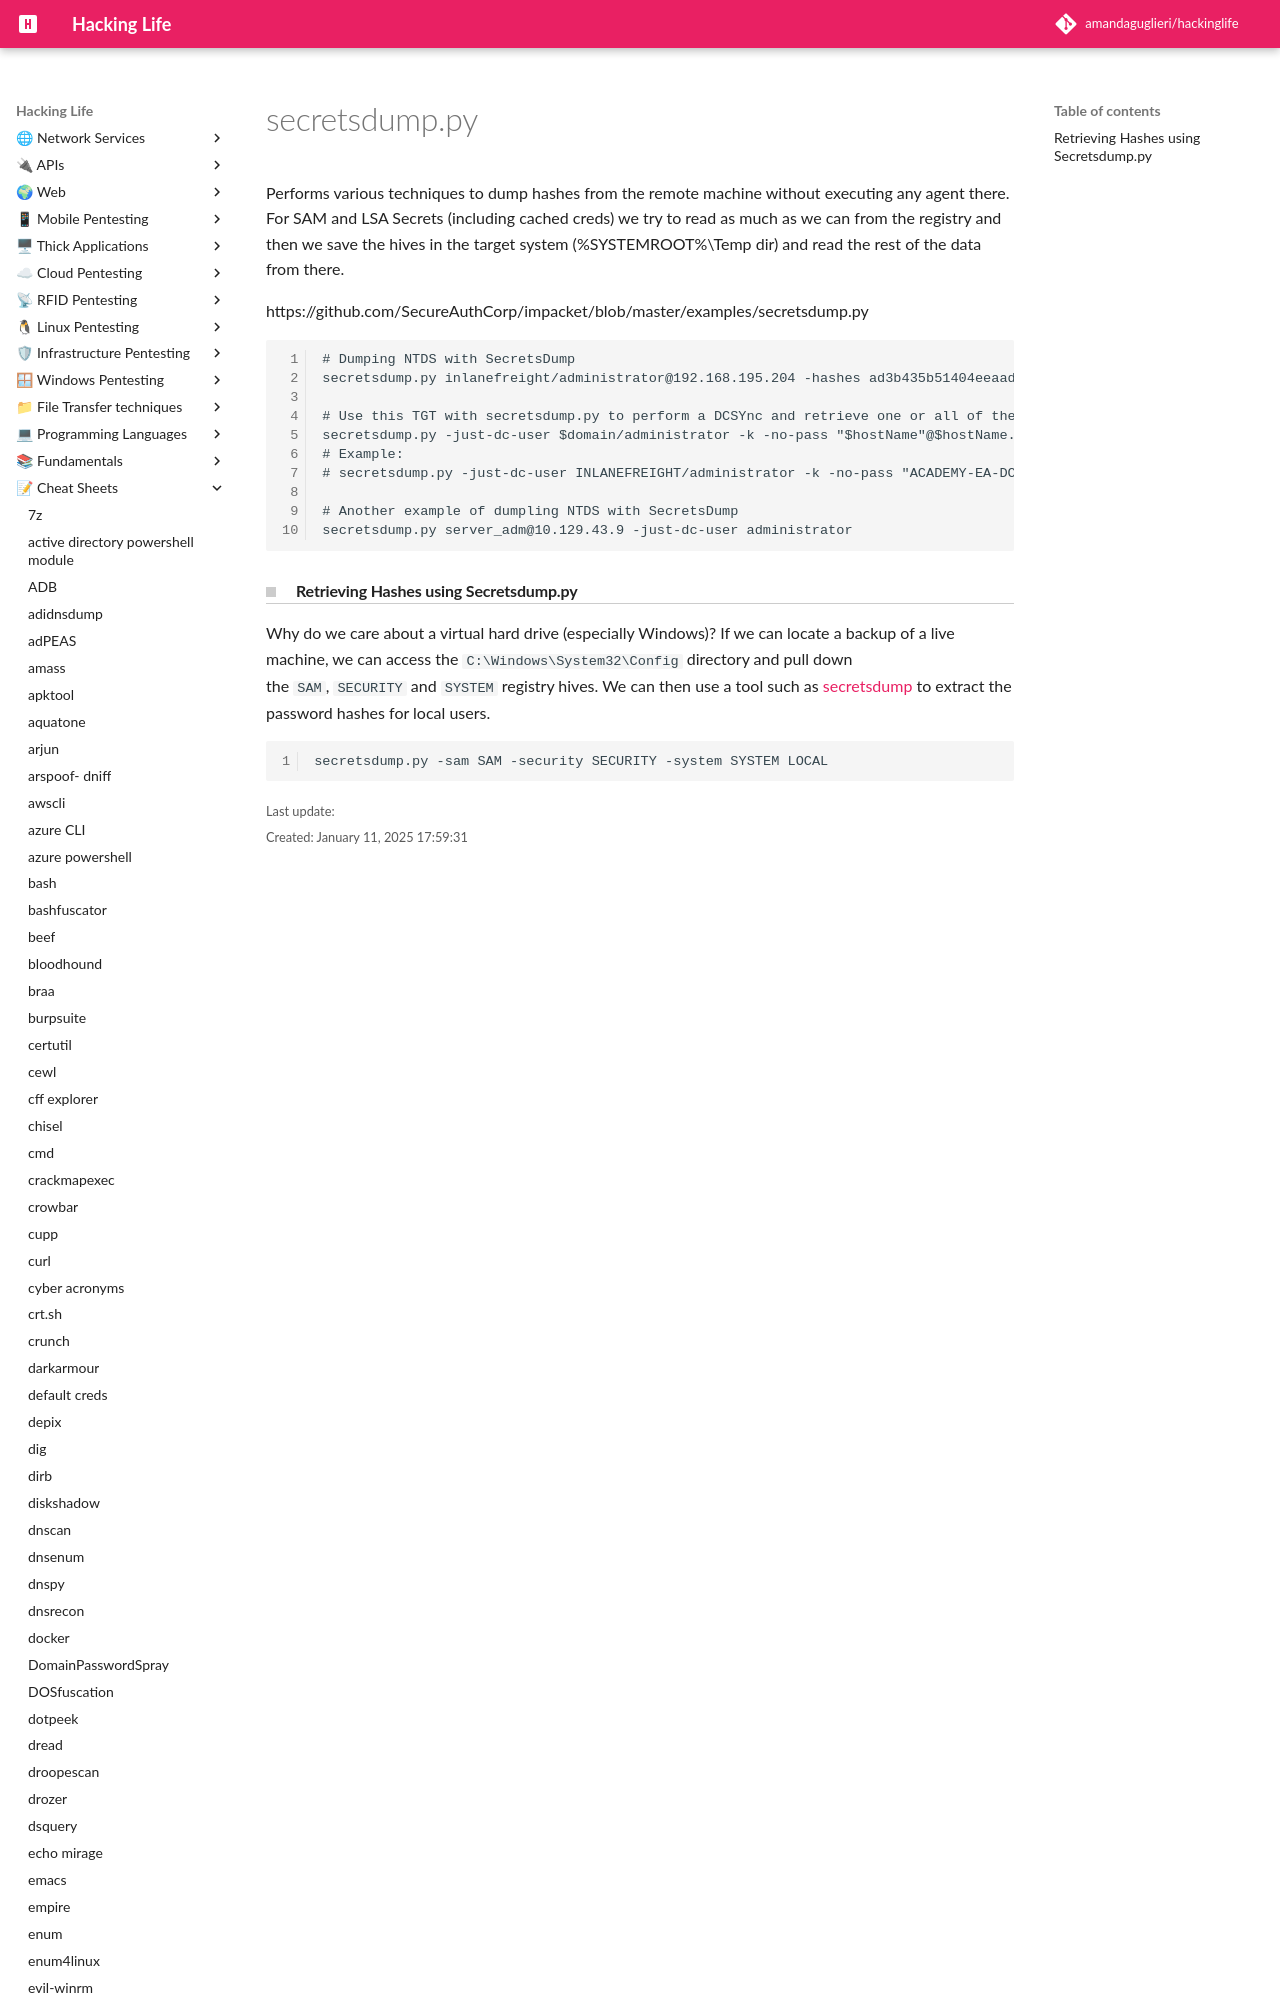

repository: amandaguglieri/hackinglife · page: impacket-secretsdump/index.html · generator: mkdocs

---
title: secretsdump.py - A module from impacket
author: amandaguglieri
draft: false
TableOfContents: true
tags:
  - active
  - directory
  - ldap
  - linux
---
# secretsdump.py


 Performs various techniques to dump hashes from the remote machine without executing any agent there.  For SAM and LSA Secrets (including cached creds) we try to read as much as we can from the registry and then we save the hives in the target system  (%SYSTEMROOT%\\Temp dir) and read the rest of the data
